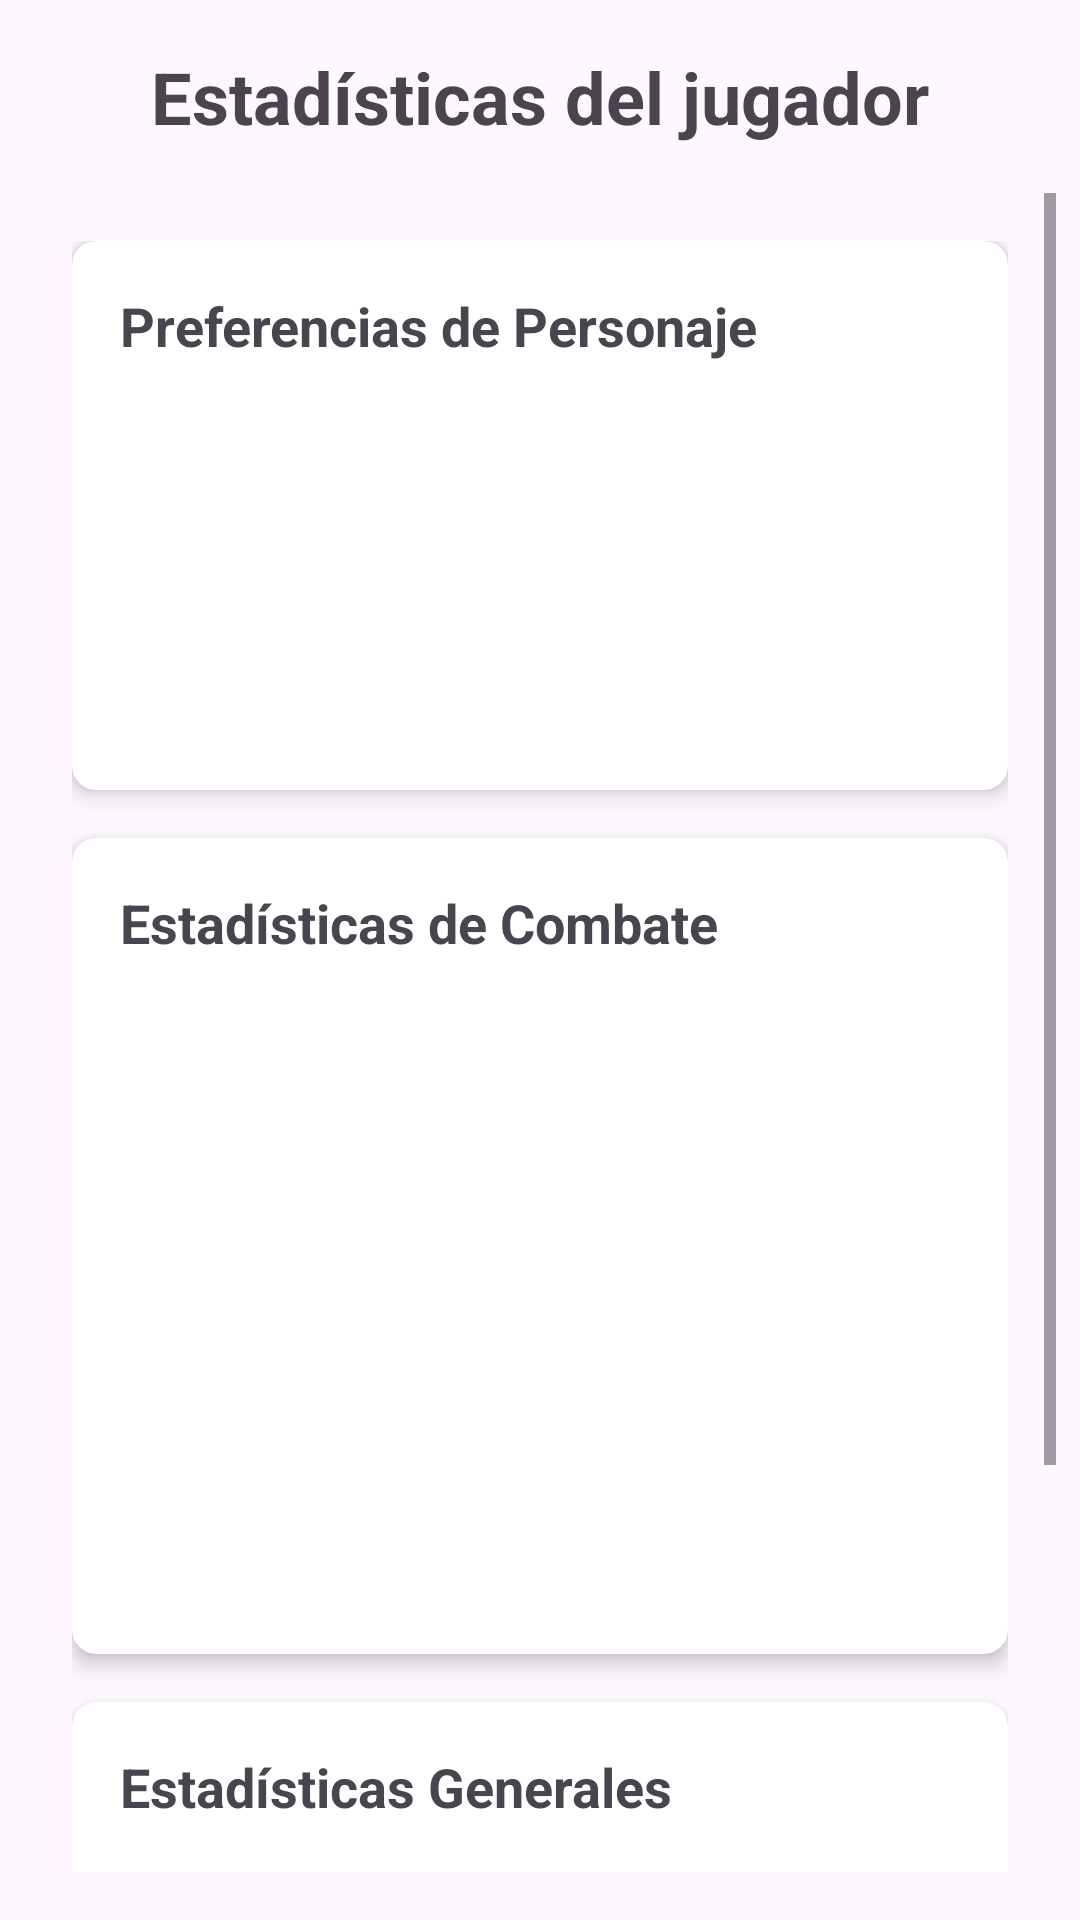

The Android layout XML behind this screen, and the referenced resources:
<!-- AndroidManifest.xml: application theme Theme.EvadeTheFail -->
<!-- res/layout/activity_estadisticas_jugador.xml -->
<?xml version="1.0" encoding="utf-8"?>
<androidx.constraintlayout.widget.ConstraintLayout xmlns:android="http://schemas.android.com/apk/res/android"
    xmlns:app="http://schemas.android.com/apk/res-auto"
    xmlns:tools="http://schemas.android.com/tools"
    android:layout_width="match_parent"
    android:layout_height="match_parent">

    <TextView
        android:id="@+id/tv_titulo_estadisticas"
        android:layout_width="0dp"
        android:layout_height="wrap_content"
        android:layout_marginStart="16dp"
        android:layout_marginTop="16dp"
        android:layout_marginEnd="16dp"
        android:text="Estadísticas del jugador"
        android:textAlignment="center"
        android:textSize="24sp"
        android:textStyle="bold"
        app:layout_constraintEnd_toEndOf="parent"
        app:layout_constraintStart_toStartOf="parent"
        app:layout_constraintTop_toTopOf="parent" />

    <ScrollView
        android:layout_width="0dp"
        android:layout_height="0dp"
        android:layout_marginStart="8dp"
        android:layout_marginTop="16dp"
        android:layout_marginEnd="8dp"
        android:layout_marginBottom="16dp"
        app:layout_constraintBottom_toBottomOf="parent"
        app:layout_constraintEnd_toEndOf="parent"
        app:layout_constraintStart_toStartOf="parent"
        app:layout_constraintTop_toBottomOf="@+id/tv_titulo_estadisticas">

        <LinearLayout
            android:layout_width="match_parent"
            android:layout_height="wrap_content"
            android:orientation="vertical"
            android:padding="16dp">

            <androidx.cardview.widget.CardView
                android:layout_width="match_parent"
                android:layout_height="wrap_content"
                android:layout_marginBottom="16dp"
                app:cardCornerRadius="8dp"
                app:cardElevation="4dp">

                <LinearLayout
                    android:layout_width="match_parent"
                    android:layout_height="wrap_content"
                    android:orientation="vertical"
                    android:padding="16dp">

                    <TextView
                        android:layout_width="match_parent"
                        android:layout_height="wrap_content"
                        android:text="Preferencias de Personaje"
                        android:textSize="18sp"
                        android:textStyle="bold"
                        android:layout_marginBottom="8dp" />

                    <TextView
                        android:id="@+id/tv_personaje_favorito"
                        android:layout_width="match_parent"
                        android:layout_height="wrap_content"
                        android:layout_marginTop="8dp"
                        android:textSize="16sp"
                        tools:text="Personaje favorito: Caballero" />

                    <TextView
                        android:id="@+id/tv_veces_usado_caballero"
                        android:layout_width="match_parent"
                        android:layout_height="wrap_content"
                        android:layout_marginTop="8dp"
                        android:textSize="16sp"
                        tools:text="Veces usado Caballero: 10" />

                    <TextView
                        android:id="@+id/tv_veces_usado_asesino"
                        android:layout_width="match_parent"
                        android:layout_height="wrap_content"
                        android:layout_marginTop="8dp"
                        android:textSize="16sp"
                        tools:text="Veces usado Asesino: 5" />

                    <TextView
                        android:id="@+id/tv_veces_usado_hechicera"
                        android:layout_width="match_parent"
                        android:layout_height="wrap_content"
                        android:layout_marginTop="8dp"
                        android:textSize="16sp"
                        tools:text="Veces usado Hechicera: 7" />
                </LinearLayout>
            </androidx.cardview.widget.CardView>

            <androidx.cardview.widget.CardView
                android:layout_width="match_parent"
                android:layout_height="wrap_content"
                android:layout_marginBottom="16dp"
                app:cardCornerRadius="8dp"
                app:cardElevation="4dp">

                <LinearLayout
                    android:layout_width="match_parent"
                    android:layout_height="wrap_content"
                    android:orientation="vertical"
                    android:padding="16dp">

                    <TextView
                        android:layout_width="match_parent"
                        android:layout_height="wrap_content"
                        android:text="Estadísticas de Combate"
                        android:textSize="18sp"
                        android:textStyle="bold"
                        android:layout_marginBottom="8dp" />

                    <TextView
                        android:id="@+id/tv_enemigos_derrotados"
                        android:layout_width="match_parent"
                        android:layout_height="wrap_content"
                        android:layout_marginTop="8dp"
                        android:textSize="16sp"
                        tools:text="Enemigos derrotados: 120" />

                    <TextView
                        android:id="@+id/tv_dano_causado"
                        android:layout_width="match_parent"
                        android:layout_height="wrap_content"
                        android:layout_marginTop="8dp"
                        android:textSize="16sp"
                        tools:text="Daño causado: 1500" />

                    <TextView
                        android:id="@+id/tv_dano_recibido"
                        android:layout_width="match_parent"
                        android:layout_height="wrap_content"
                        android:layout_marginTop="8dp"
                        android:textSize="16sp"
                        tools:text="Daño recibido: 950" />

                    <TextView
                        android:id="@+id/tv_vida_perdida"
                        android:layout_width="match_parent"
                        android:layout_height="wrap_content"
                        android:layout_marginTop="8dp"
                        android:textSize="16sp"
                        tools:text="Vida perdida: 800" />

                    <TextView
                        android:id="@+id/tv_criticos_causados"
                        android:layout_width="match_parent"
                        android:layout_height="wrap_content"
                        android:layout_marginTop="8dp"
                        android:textSize="16sp"
                        tools:text="Críticos causados: 45" />

                    <TextView
                        android:id="@+id/tv_criticos_recibidos"
                        android:layout_width="match_parent"
                        android:layout_height="wrap_content"
                        android:layout_marginTop="8dp"
                        android:textSize="16sp"
                        tools:text="Críticos recibidos: 30" />

                    <TextView
                        android:id="@+id/tv_dano_maximo"
                        android:layout_width="match_parent"
                        android:layout_height="wrap_content"
                        android:layout_marginTop="8dp"
                        android:textSize="16sp"
                        tools:text="Daño máximo: 250" />
                </LinearLayout>
            </androidx.cardview.widget.CardView>

            <androidx.cardview.widget.CardView
                android:layout_width="match_parent"
                android:layout_height="wrap_content"
                android:layout_marginBottom="16dp"
                app:cardCornerRadius="8dp"
                app:cardElevation="4dp">

                <LinearLayout
                    android:layout_width="match_parent"
                    android:layout_height="wrap_content"
                    android:orientation="vertical"
                    android:padding="16dp">

                    <TextView
                        android:layout_width="match_parent"
                        android:layout_height="wrap_content"
                        android:text="Estadísticas Generales"
                        android:textSize="18sp"
                        android:textStyle="bold"
                        android:layout_marginBottom="8dp" />

                    <TextView
                        android:id="@+id/tv_partidas_jugadas"
                        android:layout_width="match_parent"
                        android:layout_height="wrap_content"
                        android:layout_marginTop="8dp"
                        android:textSize="16sp"
                        tools:text="Partidas jugadas: 25" />

                    <TextView
                        android:id="@+id/tv_cartas_usadas"
                        android:layout_width="match_parent"
                        android:layout_height="wrap_content"
                        android:layout_marginTop="8dp"
                        android:textSize="16sp"
                        tools:text="Cartas usadas: 300" />
                </LinearLayout>
            </androidx.cardview.widget.CardView>

            
            <androidx.appcompat.widget.AppCompatButton
                android:background="@drawable/botones"
                android:id="@+id/btn_volver"
                android:layout_width="match_parent"
                android:layout_height="wrap_content"
                android:layout_marginTop="16dp"
                android:layout_marginBottom="16dp"
                android:text="Volver al Menú"
                android:padding="12dp"
                android:textSize="16sp" />
        </LinearLayout>
    </ScrollView>

</androidx.constraintlayout.widget.ConstraintLayout>
<!-- resources referenced by this layout -->
<resources>
  <!-- drawable botones (drawable) -->
  <shape xmlns:android="http://schemas.android.com/apk/res/android"
      android:shape="rectangle">
      <solid android:color="#888888"/>
      <stroke android:width="3dp" android:color="#444444"/> 
      <corners android:radius="12dp"/> 
      <padding android:left="8dp" android:right="8dp" android:top="6dp" android:bottom="6dp"/>
  </shape>
  <style name="Theme.EvadeTheFail" parent="Base.Theme.EvadeTheFail" />
  <style name="Base.Theme.EvadeTheFail" parent="Theme.Material3.DayNight.NoActionBar">
          
          
      </style>
</resources>
